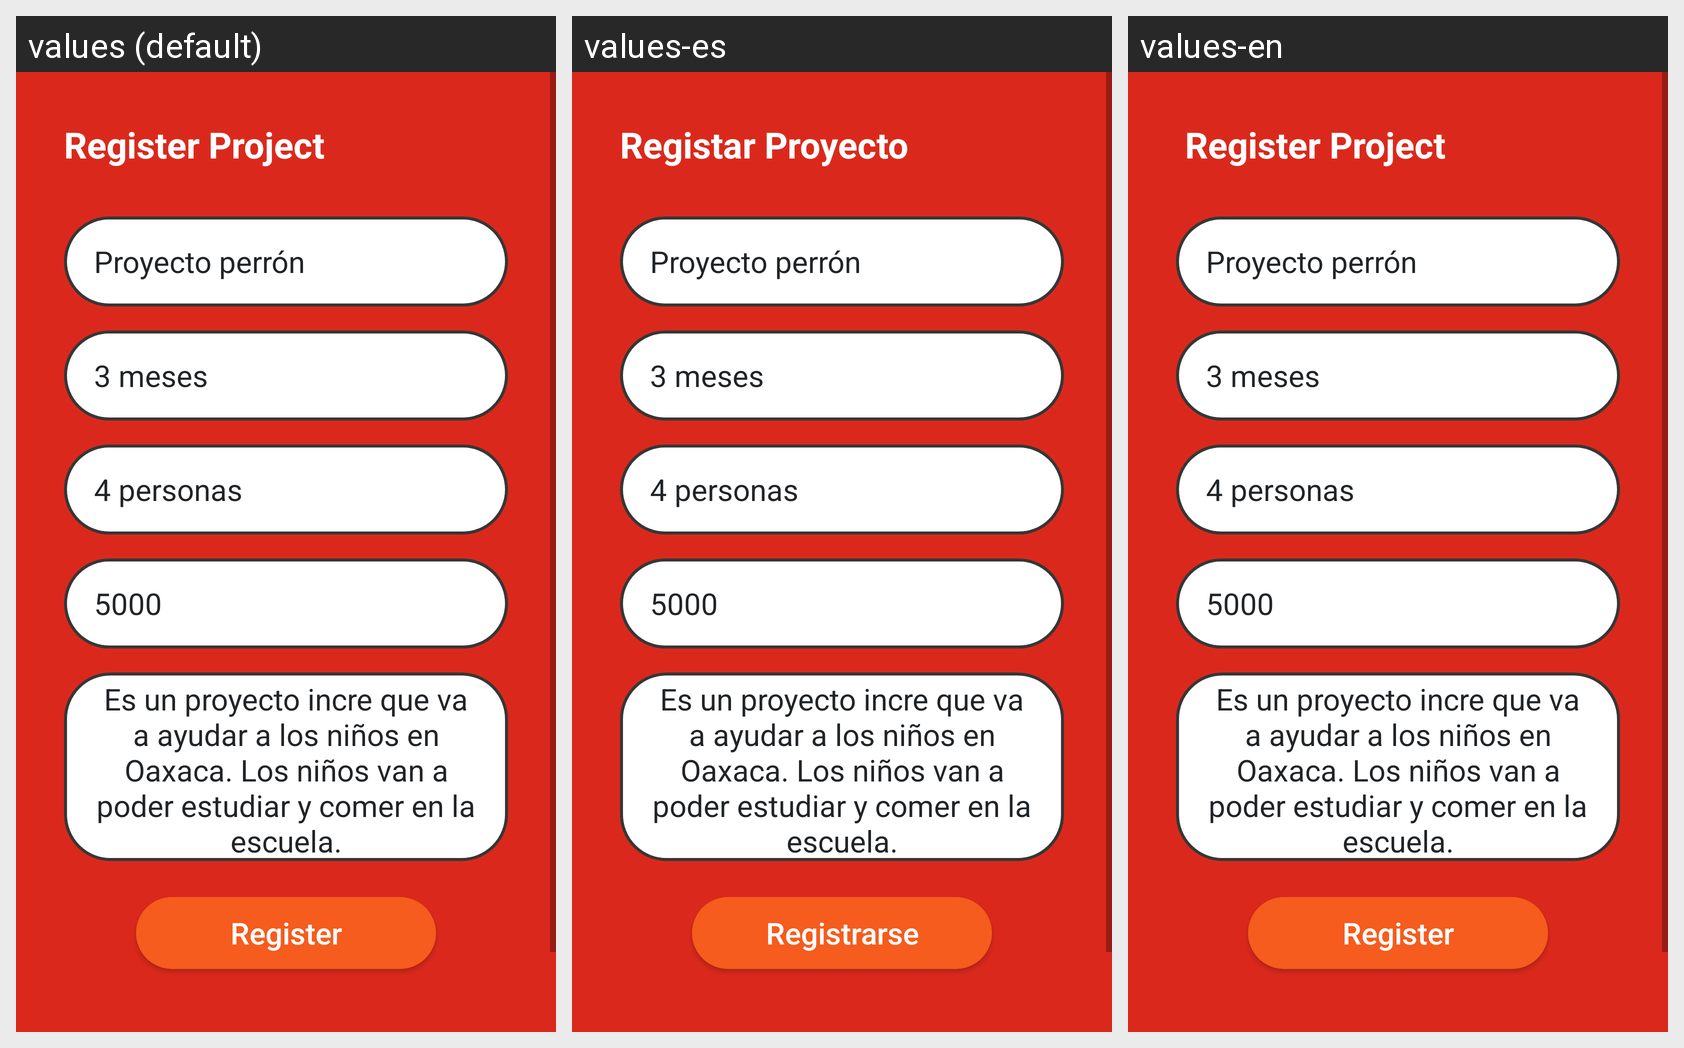

Strings drawn on this Android screen and how each of the app's shown locales translates them:
Android screen res/layout/form_fragment.xml rendered under 3 locales, left to right: values (default), values-es, values-en. Device: Nexus 5 (rendered at 1080×1920; each locale shown at half size, 540×960, under a caption strip naming it); theme Theme.AppDibujandoUnManana.
Strings drawn on this screen, with the default value and each locale's value (text and hints the layout hard-codes, and strings that could not be matched under every locale, appear in the picture but are not listed):

register_project
  values: Register Project
  values-es: Registar Proyecto
  values-en:  Register Project

register
  values: Register
  values-es: Registrarse
  values-en: Register
